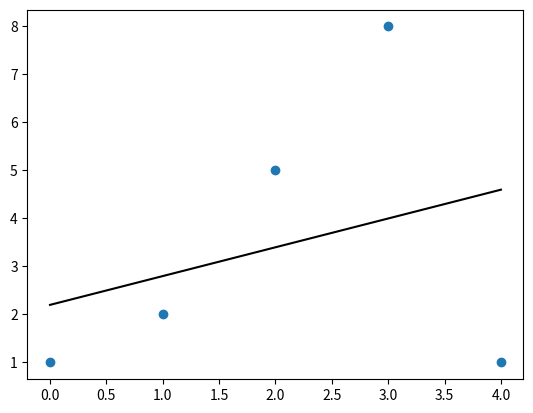

Here is the Python script that generated this plot:
# program of midpoint formula
import numpy as np
import matplotlib.pyplot as plt

print('-----------------------------------------------')
print('                 Gradient formula')
print('-----------------------------------------------')
print('             m = rise / run = y1-y2/x2-x1')
print('-----------------------------------------------')
# Example data
x = [0, 1, 2, 3, 4]
y = [1, 2, 5, 8, 1]
x = np.array(x)
y = np.array(y)

# Fit line
slope, intercept = np.polyfit(x, y, 1)

# Plot
plt.figure()
plt.scatter(x, y)
plt.plot(np.unique(x), np.poly1d(np.polyfit(x, y, 1))(np.unique(x)), color='k')
plt.show()

print(slope)
